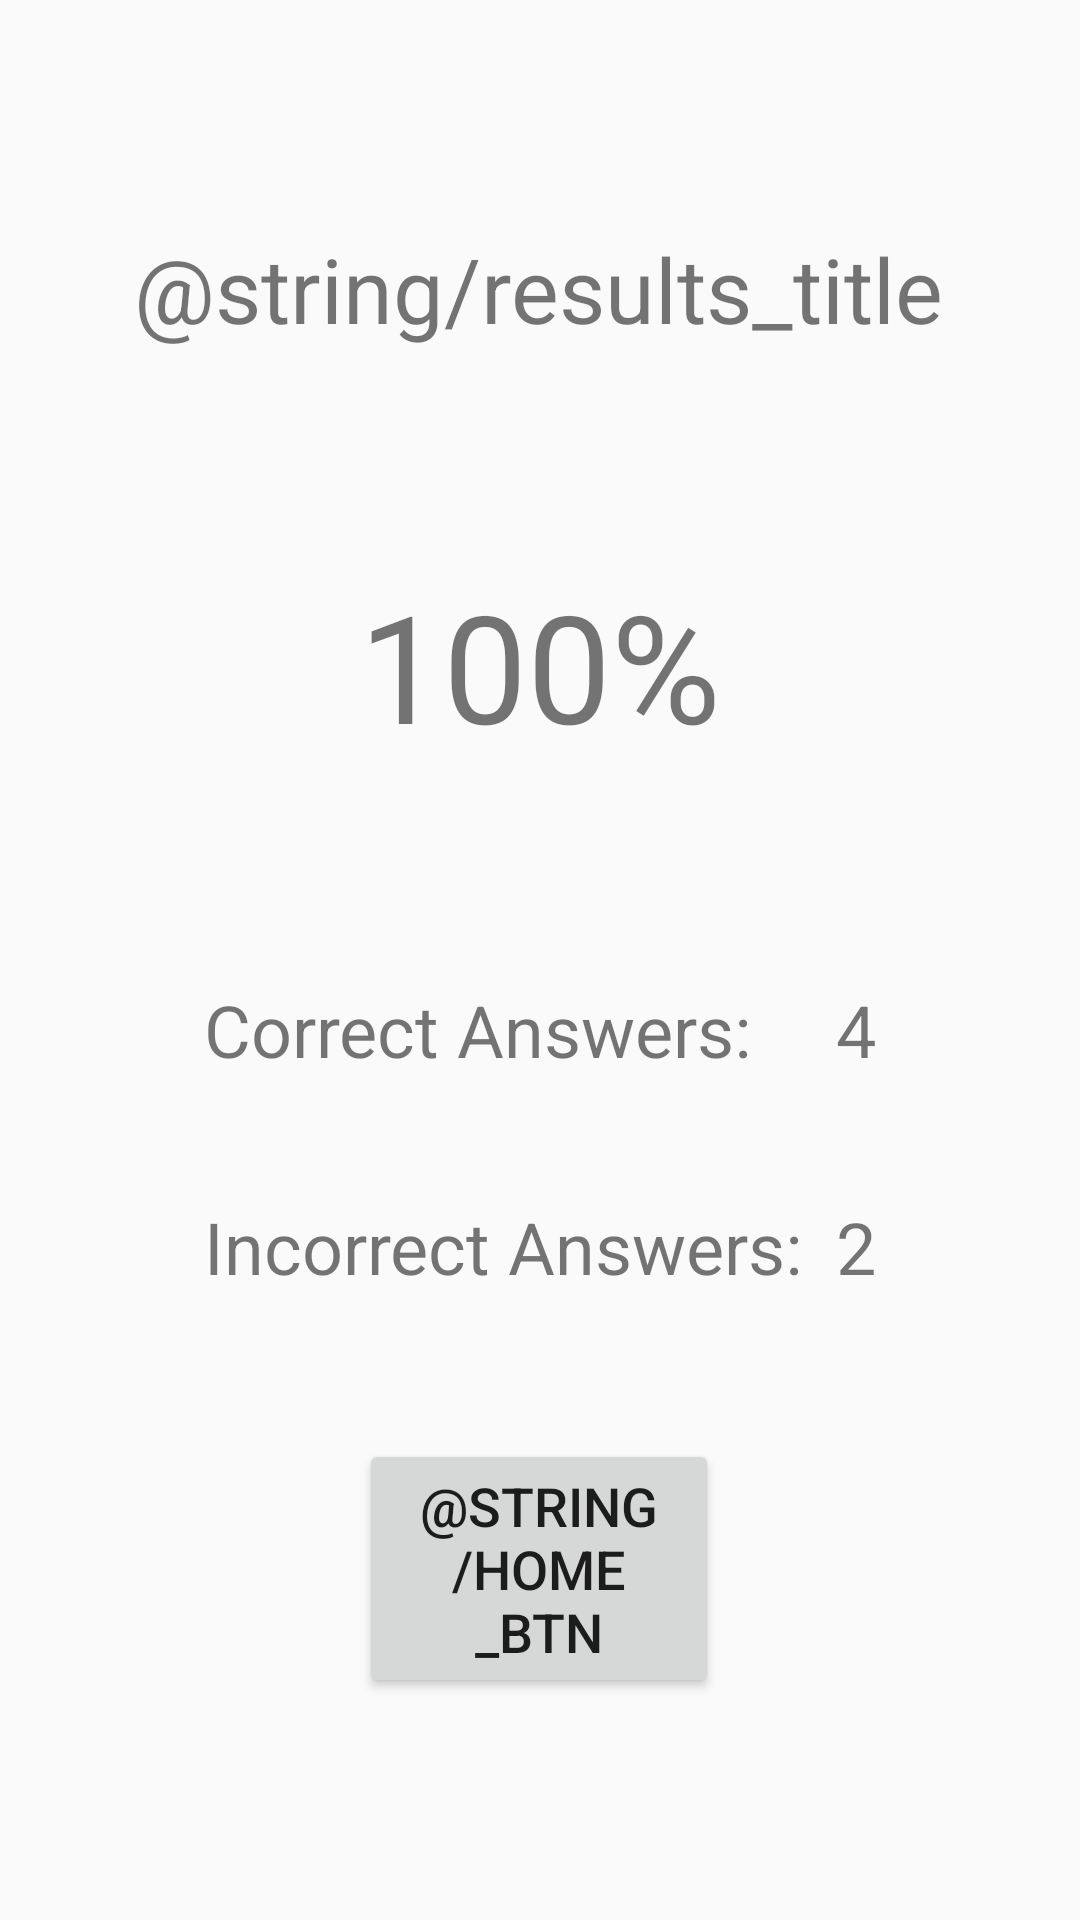

Produce the Android XML layout that renders to this screen, including the resource entries it uses.
<!-- AndroidManifest.xml: application theme AppTheme -->
<!-- res/layout/activity_results.xml -->
<?xml version="1.0" encoding="utf-8"?>
<android.support.constraint.ConstraintLayout xmlns:android="http://schemas.android.com/apk/res/android"
    xmlns:app="http://schemas.android.com/apk/res-auto"
    xmlns:tools="http://schemas.android.com/tools"
    android:layout_width="match_parent"
    android:layout_height="match_parent"
    tools:context="obautista.uga.edu.statecapitalsquiz.Results">

    <TextView
        android:id="@+id/results"
        android:layout_width="wrap_content"
        android:layout_height="wrap_content"
        android:layout_marginTop="76dp"
        android:text="@string/results_title"
        android:textSize="30sp"
        app:layout_constraintEnd_toEndOf="parent"
        app:layout_constraintHorizontal_bias="0.497"
        app:layout_constraintStart_toStartOf="parent"
        app:layout_constraintTop_toTopOf="parent" />

    <TextView
        android:id="@+id/score"
        android:layout_width="wrap_content"
        android:layout_height="wrap_content"
        android:layout_marginTop="72dp"
        android:text="100%"
        android:textSize="50sp"
        app:layout_constraintEnd_toEndOf="parent"
        app:layout_constraintHorizontal_bias="0.5"
        app:layout_constraintStart_toStartOf="parent"
        app:layout_constraintTop_toBottomOf="@+id/results" />

    <TextView
        android:id="@+id/correctAnswers"
        android:layout_width="wrap_content"
        android:layout_height="wrap_content"
        android:layout_marginStart="68dp"
        android:layout_marginTop="72dp"
        android:text="Correct Answers:"
        android:textSize="24sp"
        app:layout_constraintStart_toStartOf="parent"
        app:layout_constraintTop_toBottomOf="@+id/score" />

    <TextView
        android:id="@+id/correct"
        android:layout_width="wrap_content"
        android:layout_height="wrap_content"
        android:layout_marginEnd="68dp"
        android:layout_marginTop="72dp"
        android:text="4"
        android:textSize="24sp"
        app:layout_constraintEnd_toEndOf="parent"
        app:layout_constraintTop_toBottomOf="@+id/score" />

    <TextView
        android:id="@+id/incorrectAnswers"
        android:layout_width="wrap_content"
        android:layout_height="wrap_content"
        android:layout_marginStart="68dp"
        android:layout_marginTop="40dp"
        android:text="Incorrect Answers:"
        android:textSize="24sp"
        app:layout_constraintStart_toStartOf="parent"
        app:layout_constraintTop_toBottomOf="@+id/correctAnswers" />

    <TextView
        android:id="@+id/incorrect"
        android:layout_width="wrap_content"
        android:layout_height="wrap_content"
        android:layout_marginEnd="68dp"
        android:layout_marginTop="40dp"
        android:text="2"
        android:textSize="24sp"
        app:layout_constraintEnd_toEndOf="parent"
        app:layout_constraintTop_toBottomOf="@+id/correct" />

    <Button
        android:id="@+id/homeBtn"
        android:layout_width="120dp"
        android:layout_height="wrap_content"
        android:layout_marginTop="48dp"
        android:text="@string/home_btn"
        android:textSize="18sp"
        app:layout_constraintEnd_toEndOf="parent"
        app:layout_constraintHorizontal_bias="0.498"
        app:layout_constraintStart_toStartOf="parent"
        app:layout_constraintTop_toBottomOf="@+id/incorrectAnswers" />
</android.support.constraint.ConstraintLayout>
<!-- resources referenced by this layout -->
<resources>
  <style name="AppTheme" parent="Theme.AppCompat.Light.DarkActionBar">
          
          <item name="colorPrimary">@color/darkBlue</item>
          <item name="colorPrimaryDark">@color/darkBlue</item>
          <item name="colorAccent">@color/colorAccent</item>
      </style>
  <color name="darkBlue">#19647E</color>
  <color name="colorAccent">#FF4081</color>
</resources>
